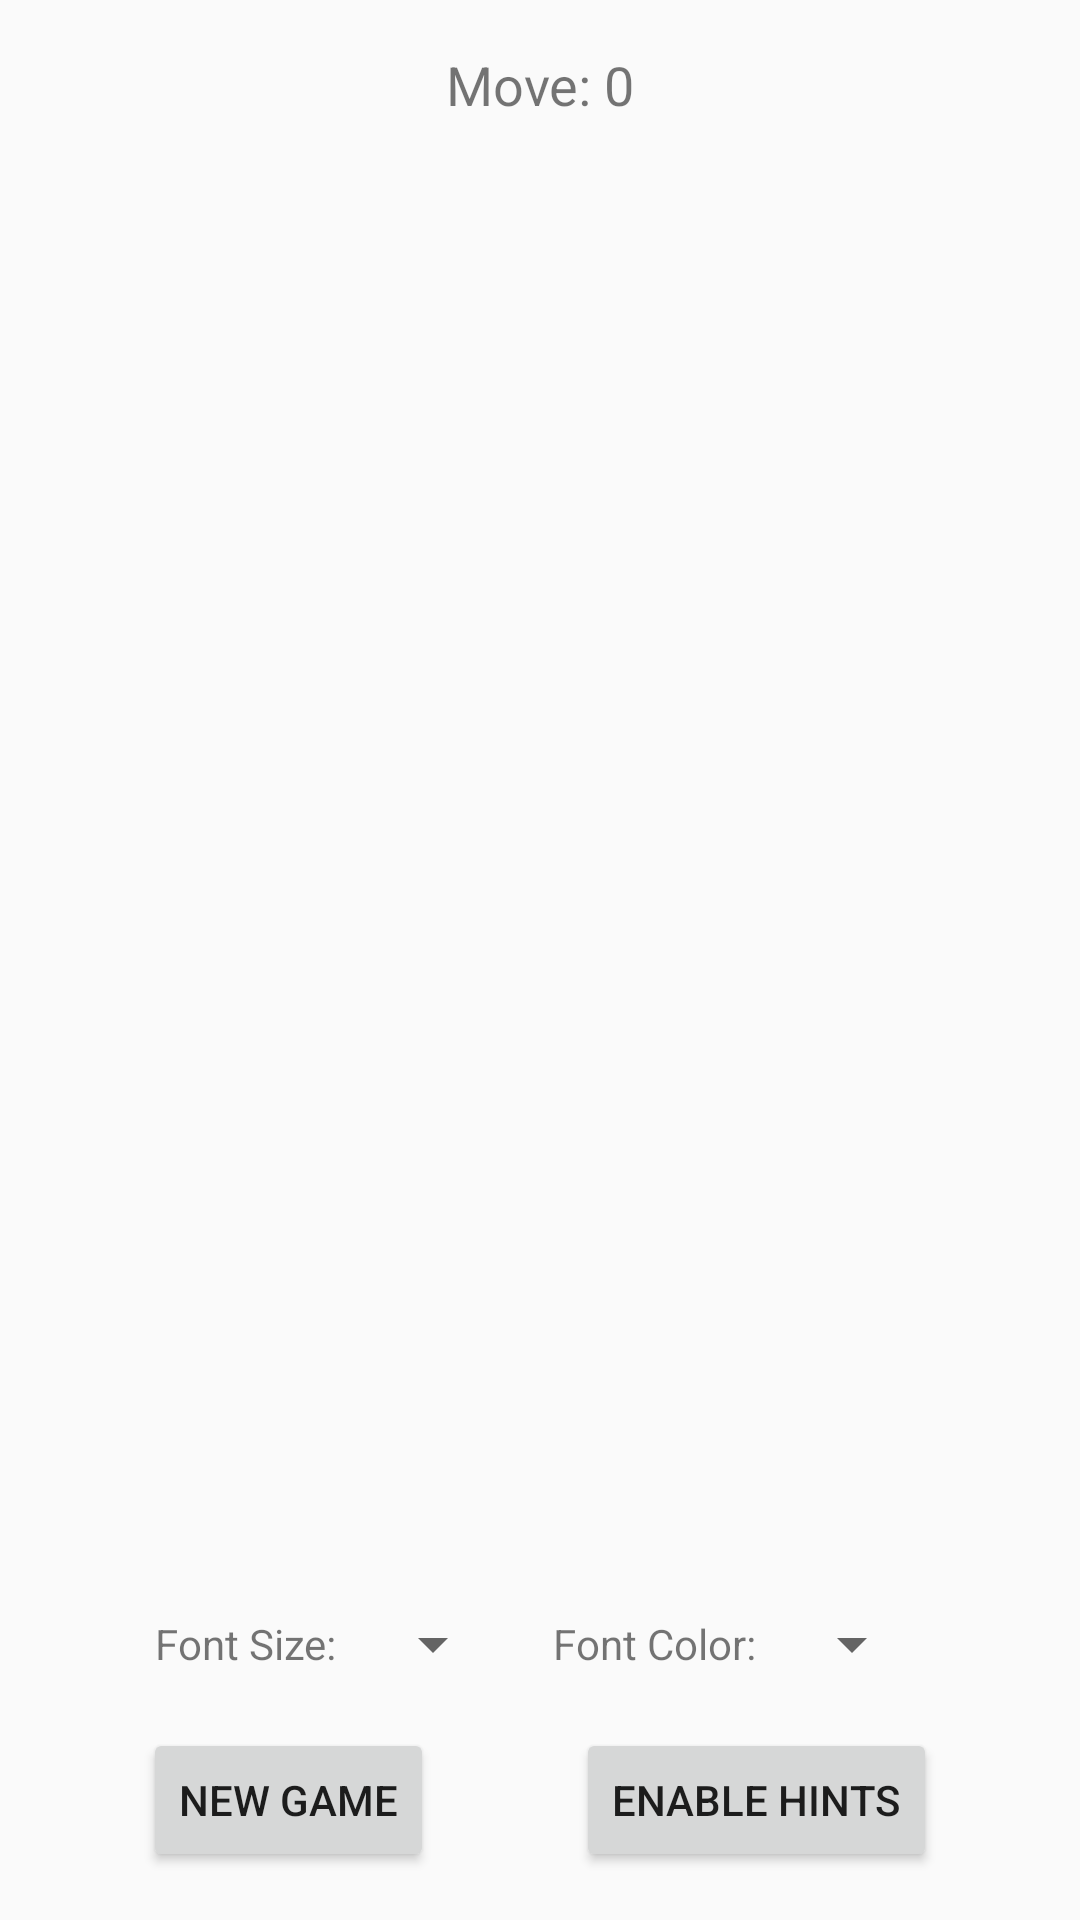

Layout XML and referenced resources for this Android screen:
<!-- AndroidManifest.xml: application theme AppTheme -->
<!-- res/layout/activity_knight_tour.xml -->
<?xml version="1.0" encoding="utf-8"?>
<androidx.constraintlayout.widget.ConstraintLayout
    xmlns:android="http://schemas.android.com/apk/res/android"
    xmlns:app="http://schemas.android.com/apk/res-auto"
    android:layout_width="match_parent"
    android:layout_height="match_parent">

    <TextView
        android:id="@+id/moveNumber"
        android:layout_width="wrap_content"
        android:layout_height="wrap_content"
        android:layout_marginTop="16dp"
        android:text="Move: 0"
        android:textSize="18sp"
        app:layout_constraintEnd_toEndOf="parent"
        app:layout_constraintStart_toStartOf="parent"
        app:layout_constraintTop_toTopOf="parent" />

    <GridLayout
        android:id="@+id/knightTourGrid"
        android:layout_width="0dp"
        android:layout_height="0dp"
        android:layout_margin="8dp"
        app:layout_constraintDimensionRatio="1:1"
        app:layout_constraintBottom_toTopOf="@id/settingsLayout"
        app:layout_constraintEnd_toEndOf="parent"
        app:layout_constraintStart_toStartOf="parent"
        app:layout_constraintTop_toBottomOf="@id/moveNumber" />
    <LinearLayout
        android:id="@+id/settingsLayout"
        android:layout_width="match_parent"
        android:layout_height="wrap_content"
        android:orientation="horizontal"
        android:gravity="center"
        android:layout_marginBottom="16dp"
        app:layout_constraintBottom_toTopOf="@+id/newGameButton"
        app:layout_constraintEnd_toEndOf="parent"
        app:layout_constraintStart_toStartOf="parent">

        <TextView
            android:layout_width="wrap_content"
            android:layout_height="wrap_content"
            android:text="Font Size:"
            android:layout_marginEnd="8dp"/>

        <Spinner
            android:id="@+id/fontSizeSpinner"
            android:layout_width="wrap_content"
            android:layout_height="wrap_content"
            android:layout_marginEnd="16dp"/>

        <TextView
            android:layout_width="wrap_content"
            android:layout_height="wrap_content"
            android:text="Font Color:"
            android:layout_marginEnd="8dp"/>

        <Spinner
            android:id="@+id/fontColorSpinner"
            android:layout_width="wrap_content"
            android:layout_height="wrap_content" />
    </LinearLayout>

    <Button
        android:id="@+id/newGameButton"
        android:layout_width="wrap_content"
        android:layout_height="wrap_content"
        android:layout_marginBottom="16dp"
        android:text="@string/new_game"
        app:layout_constraintBottom_toBottomOf="parent"
        app:layout_constraintEnd_toStartOf="@id/toggleHintsButton"
        app:layout_constraintStart_toStartOf="parent" />

    <Button
        android:id="@+id/toggleHintsButton"
        android:layout_width="wrap_content"
        android:layout_height="wrap_content"
        android:layout_marginBottom="16dp"
        android:text="@string/enable_hints"
        app:layout_constraintBottom_toBottomOf="parent"
        app:layout_constraintEnd_toEndOf="parent"
        app:layout_constraintStart_toEndOf="@id/newGameButton" />

</androidx.constraintlayout.widget.ConstraintLayout>
<!-- resources referenced by this layout -->
<resources>
  <string name="enable_hints">Enable Hints</string>
  <string name="new_game">New Game</string>
  <style name="AppTheme" parent="Theme.AppCompat.Light.DarkActionBar">
          
          <item name="colorPrimary">@color/colorPrimary</item>
          <item name="colorPrimaryDark">@color/colorPrimaryDark</item>
          <item name="colorAccent">@color/colorAccent</item>
      </style>
  <color name="colorPrimary">#3F51B5</color>
  <color name="colorPrimaryDark">#303F9F</color>
  <color name="colorAccent">#FF4081</color>
</resources>
